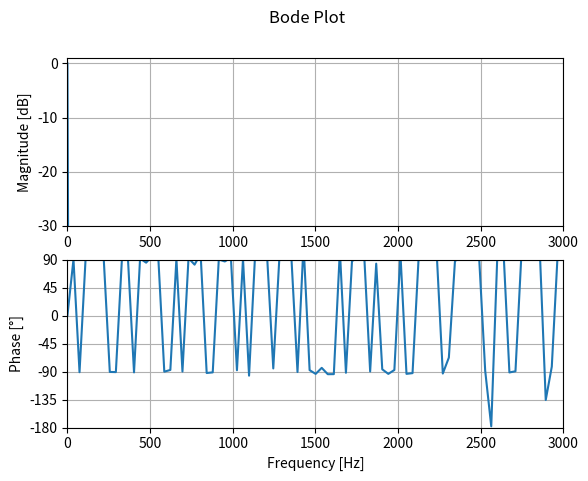

The matplotlib source for this figure:
from scipy.optimize import newton
from scipy.signal import freqz, dimpulse, dstep
from math import sin, cos, sqrt, pi
import numpy as np
import matplotlib.pyplot as plt

'''
reference web:
https://tttapa.github.io/Pages/Mathematics/Systems-and-Control-Theory/Digital-filters/Simple%20Moving%20Average/Simple-Moving-Average.html
'''
# Function for calculating the cut-off frequency of a moving average filter
def get_sma_cutoff(N, **kwargs):
    func = lambda w: sin(N*w/2) - N/sqrt(2) * sin(w/2)  # |H(e^jω)| = √2/2
    deriv = lambda w: cos(N*w/2) * N/2 - N/sqrt(2) * cos(w/2) / 2  # dfunc/dx
    omega_0 = pi/N  # Starting condition: halfway the first period of sin(Nω/2)
    return newton(func, omega_0, deriv, **kwargs)

# Simple moving average design parameters
f_s = 300e3
N = 16384

# Find the cut-off frequency of the SMA
w_c = get_sma_cutoff(N)
f_c = w_c * f_s / (2 * pi)
print('sampling rate(MHz): ',f_s/1e6 );
print('MV points: ',N );
print('cut off freq(KHz) : ', f_c/1e3, end='\n\n')

# SMA coefficients
b = np.ones(N)
a = np.array([N] + [0]*(N-1))

# Calculate the frequency response
w, h = freqz(b, a, worN=4096)
w *= f_s / (2 * pi)                    # Convert from rad/sample to Hz

# f_marker1 = 24.4e3
f_marker2 = 389e3
# f_marker3 = 775e3

# Plot the amplitude response
plt.subplot(2, 1, 1)
plt.suptitle('Bode Plot')
plt.plot(w, 20 * np.log10(abs(h)))       # Convert modulus to dB
plt.ylabel('Magnitude [dB]')
plt.xlim(0, f_s / 2 /50)
plt.ylim(-30, 1)
# plt.axvline(f_c, color='red')
# plt.axvline(f_marker1, color='blue')
plt.axvline(f_marker2, color='blue')
# plt.axvline(f_marker3, color='blue')
# plt.axhline(-3.01, linewidth=0.8, color='black', linestyle=':')
plt.grid()

# Plot the phase response
plt.subplot(2, 1, 2)
plt.plot(w, 180 * np.angle(h) / pi)      # Convert argument to degrees
plt.xlabel('Frequency [Hz]')
plt.ylabel('Phase [°]')
plt.xlim(0, f_s / 2/50)
plt.ylim(-180, 90)
plt.yticks([-180, -135, -90, -45, 0, 45, 90])
# plt.axvline(f_marker1, color='blue')
plt.axvline(f_marker2, color='blue')
# plt.axvline(f_marker3, color='blue')
# plt.axvline(f_c, color='red')
plt.grid()
plt.show()
''' 
# Plot the impulse response
t, y = dimpulse((b, a, 1/f_s), n=2*N)
plt.suptitle('Impulse Response')
_, _, baseline = plt.stem(t, y[0], basefmt='k:')
plt.setp(baseline, 'linewidth', 1)
baseline.set_xdata([0,1])
baseline.set_transform(plt.gca().get_yaxis_transform())
plt.xlabel('Time [seconds]')
plt.ylabel('Output')
plt.xlim(-1/f_s, 2*N/f_s)
plt.yticks([0, 0.5/N, 1.0/N])
plt.show()

# Plot the step response
t, y = dstep((b, a, 1/f_s), n=2*N)
plt.suptitle('Step Response')
_, _, baseline = plt.stem(t, y[0], basefmt='k:')
plt.setp(baseline, 'linewidth', 1)
baseline.set_xdata([0,1])
baseline.set_transform(plt.gca().get_yaxis_transform())
plt.xlabel('Time [seconds]')
plt.ylabel('Output')
plt.xlim(-1/f_s, 2*N/f_s)
plt.yticks([0, 0.2, 0.4, 0.6, 0.8, 1])

plt.show()
''' 